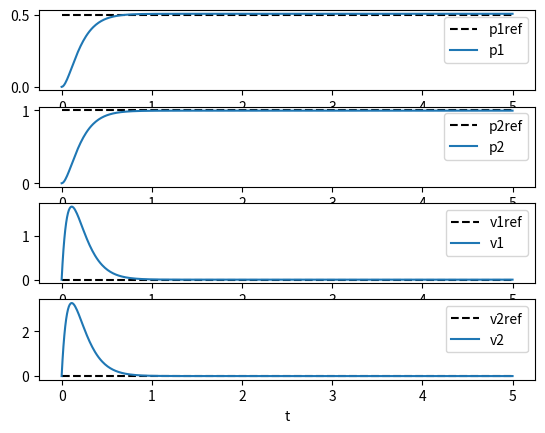
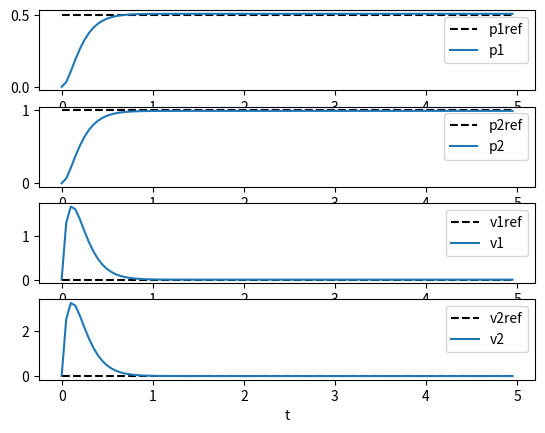

Recreate these plots in Python, in order.
import numpy as np
from scipy.linalg import null_space, expm
from scipy.integrate import solve_ivp
from scipy.signal import cont2discrete
import matplotlib.pyplot as plt



# system matrices
A = np.array([
    [ 0.0,  0.0,  1.0,  0.0],
    [ 0.0,  0.0,  0.0,  1.0],
    [-3.0,  2.0, -2.0,  1.0],
    [ 1.0, -1.0,  0.5, -1.0]
])
B = np.array([
    [0.0, 0.0],
    [0.0, 0.0],
    [1.0, 0.0],
    [0.0, 0.5]
])
n = A.shape[0]

# controller design via eigenstructure assignment
P = np.hstack([
    null_space(
        np.hstack([eig * np.eye(n) - A, B]),
    ) for eig in [-10.0, -8.0]
])
V = P[:n, :]
Q = P[n:, :]
K = Q @ np.linalg.inv(V)

# initail state and reference
x0 = np.array([0.0, 0.0, 0.0, 0.0])
xref = np.array([0.5, 1.0, 0.0, 0.0])

# simulation
sol = solve_ivp(
    lambda t, x: A @ x + B @ K @ (xref - x),  # closed loop system
    (0.0, 5.0),  # simulation time interval
    x0,  # initial state
    t_eval=np.linspace(0.0, 5.0, 501)
)

# discrete-time system
Ts = 0.05  # sampling time
Ad, Bd, _, _, _ = cont2discrete((A, B, np.eye(n), np.zeros_like(B)), Ts)

# discrete-time control law equivalent to K
Kd = np.linalg.inv(Bd.T @ Bd) @ Bd.T @ (Ad - expm((A - B @ K) * Ts))

# simulation
t = np.arange(0.0, 5.0, Ts)  # simulation time sequence
y = [x0.copy()]  # list of system state
for _ in t[1:]:
    y.append(Ad @ y[-1] + Bd @ Kd @ (xref - y[-1]))
y = np.array(y).T


# figure plot
plt.figure("continuous-time system")
for k, label in enumerate(["p1", "p2", "v1", "v2"]):
    plt.subplot(411+k)
    plt.plot(sol.t, xref[k] * np.ones_like(sol.t), "k--")
    plt.plot(sol.t, sol.y[k, :])
    plt.legend([label+"ref", label])
plt.xlabel("t")
plt.figure("discrete-time system")
for k, label in enumerate(["p1", "p2", "v1", "v2"]):
    plt.subplot(411+k)
    plt.plot(t, xref[k] * np.ones_like(t), "k--")
    plt.plot(t, y[k, :])
    plt.legend([label+"ref", label])
plt.xlabel("t")
plt.show()